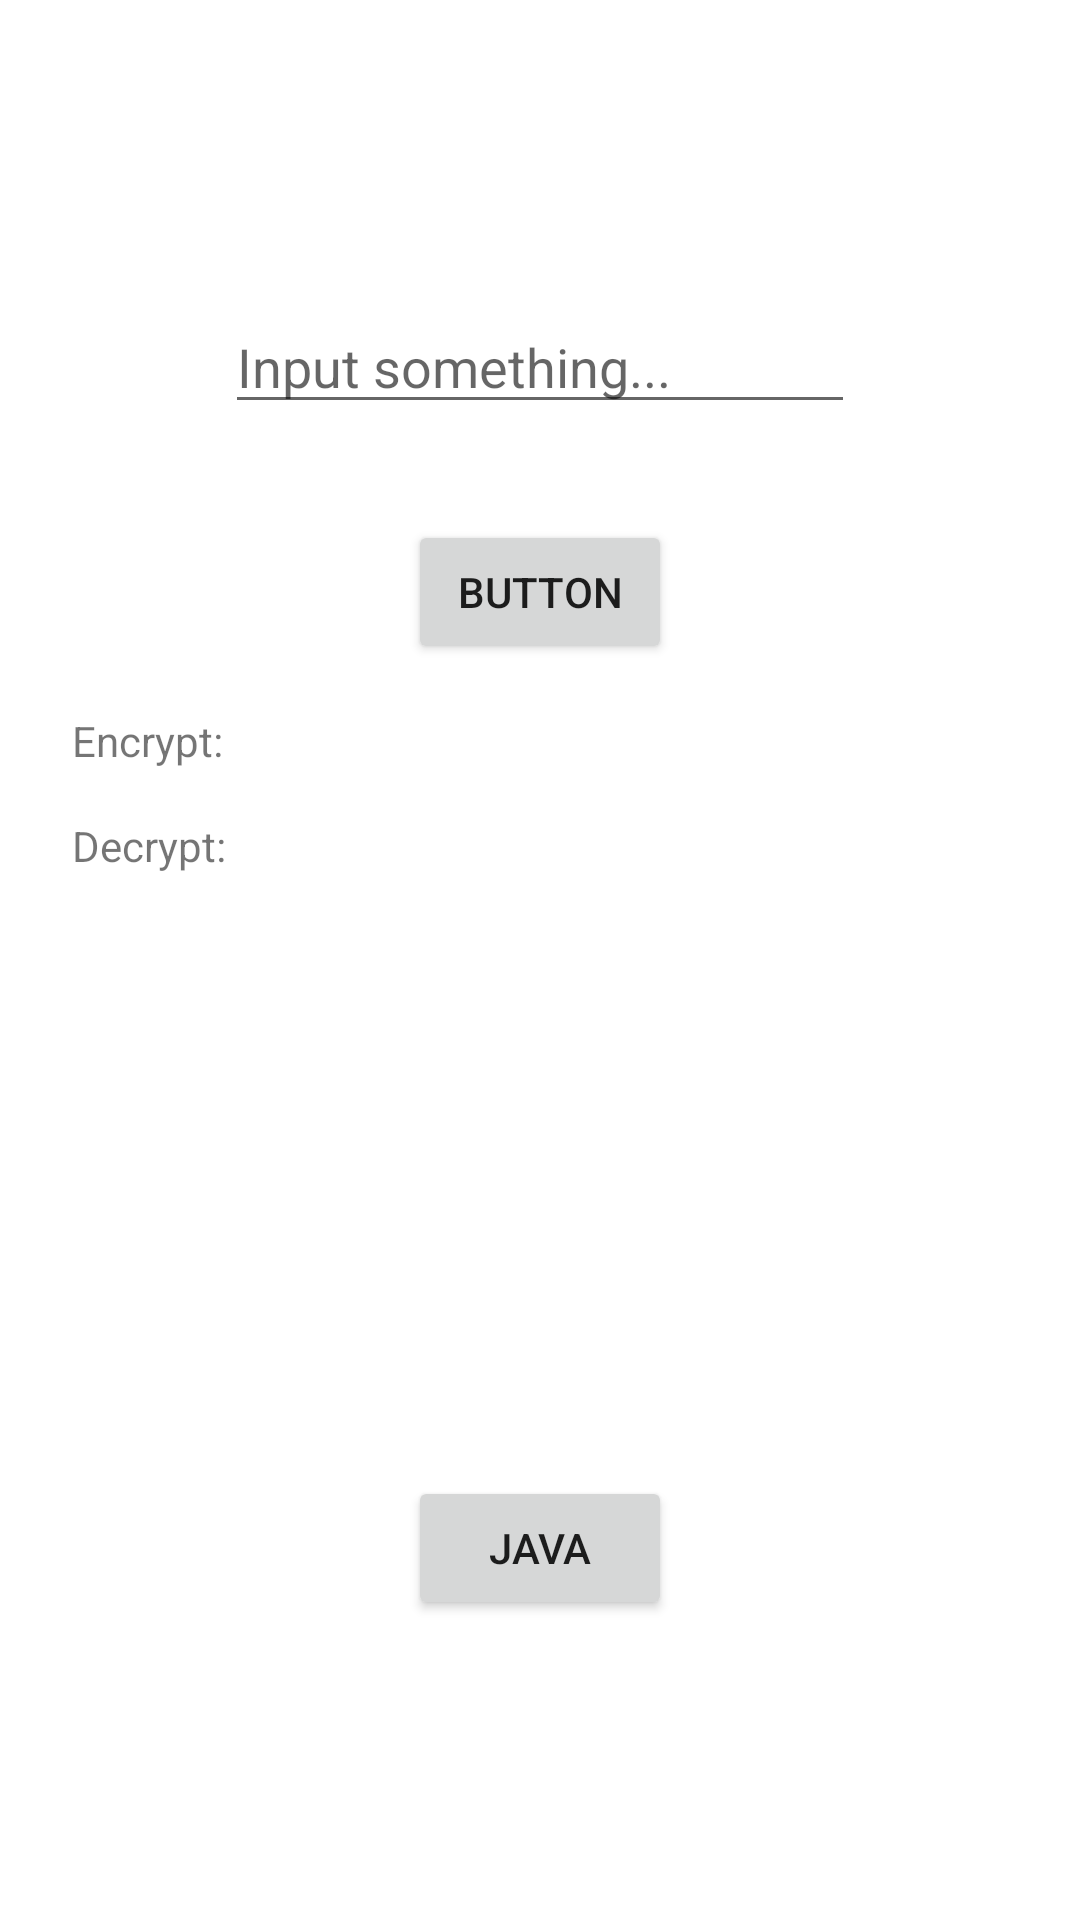

Write the Android layout XML for this screen, with the resource values it uses.
<!-- AndroidManifest.xml: application theme Theme.Aes -->
<!-- res/layout/ktx_activity_main.xml -->
<?xml version="1.0" encoding="utf-8"?>
<androidx.constraintlayout.widget.ConstraintLayout
        xmlns:android="http://schemas.android.com/apk/res/android"
        xmlns:tools="http://schemas.android.com/tools"
        xmlns:app="http://schemas.android.com/apk/res-auto"
        android:layout_width="match_parent"
        android:layout_height="match_parent"
        tools:context="tk.nkduy.ktx.aes.KtxMainActivity">

    <EditText
            android:id="@+id/editText"
            android:layout_width="wrap_content"
            android:layout_height="wrap_content"
            android:inputType="textPersonName"
            android:hint="Input something..."
            android:ems="10"
            app:layout_constraintStart_toStartOf="parent"
            app:layout_constraintEnd_toEndOf="parent"
            app:layout_constraintTop_toTopOf="parent"
            android:layout_marginTop="100dp"/>

    <Button
            android:id="@+id/button"
            android:text="Button"
            android:layout_width="wrap_content"
            android:layout_height="wrap_content"
            app:layout_constraintEnd_toEndOf="parent"
            app:layout_constraintStart_toStartOf="parent"
            app:layout_constraintTop_toBottomOf="@+id/editText"
            android:layout_marginTop="32dp"/>

    <TextView
            android:id="@+id/encrypt"
            android:text="Encrypt:"
            android:layout_width="0dp"
            android:layout_height="wrap_content"
            app:layout_constraintTop_toBottomOf="@+id/button"
            app:layout_constraintStart_toStartOf="parent"
            android:layout_marginTop="16dp"
            app:layout_constraintEnd_toEndOf="parent"
            android:layout_marginStart="24dp"
            android:layout_marginEnd="24dp"/>

    <TextView
            android:id="@+id/decrypt"
            android:text="Decrypt:"
            android:layout_width="0dp"
            android:layout_height="wrap_content"
            app:layout_constraintTop_toBottomOf="@+id/encrypt"
            app:layout_constraintStart_toStartOf="parent"
            android:layout_marginTop="16dp"
            app:layout_constraintEnd_toEndOf="parent"
            android:layout_marginStart="24dp"
            android:layout_marginEnd="24dp"/>

    <Button
        android:id="@+id/buttonJava"
        android:text="Java"
        android:layout_width="wrap_content"
        android:layout_height="wrap_content"
        app:layout_constraintEnd_toEndOf="parent"
        app:layout_constraintStart_toStartOf="parent"
        app:layout_constraintBottom_toBottomOf="parent"
        android:layout_marginBottom="100dp"/>

</androidx.constraintlayout.widget.ConstraintLayout>
<!-- resources referenced by this layout -->
<resources>
  <style name="Theme.Aes" parent="Theme.MaterialComponents.DayNight.DarkActionBar">
          
          <item name="colorPrimary">@color/purple_500</item>
          <item name="colorPrimaryVariant">@color/purple_700</item>
          <item name="colorOnPrimary">@color/white</item>
          
          <item name="colorSecondary">@color/teal_200</item>
          <item name="colorSecondaryVariant">@color/teal_700</item>
          <item name="colorOnSecondary">@color/black</item>
          
          <item name="android:statusBarColor" tools:targetApi="l">?attr/colorPrimaryVariant</item>
          
      </style>
  <color name="purple_500">#FF6200EE</color>
  <color name="purple_700">#FF3700B3</color>
  <color name="white">#FFFFFFFF</color>
  <color name="teal_200">#FF03DAC5</color>
  <color name="teal_700">#FF018786</color>
  <color name="black">#FF000000</color>
</resources>
